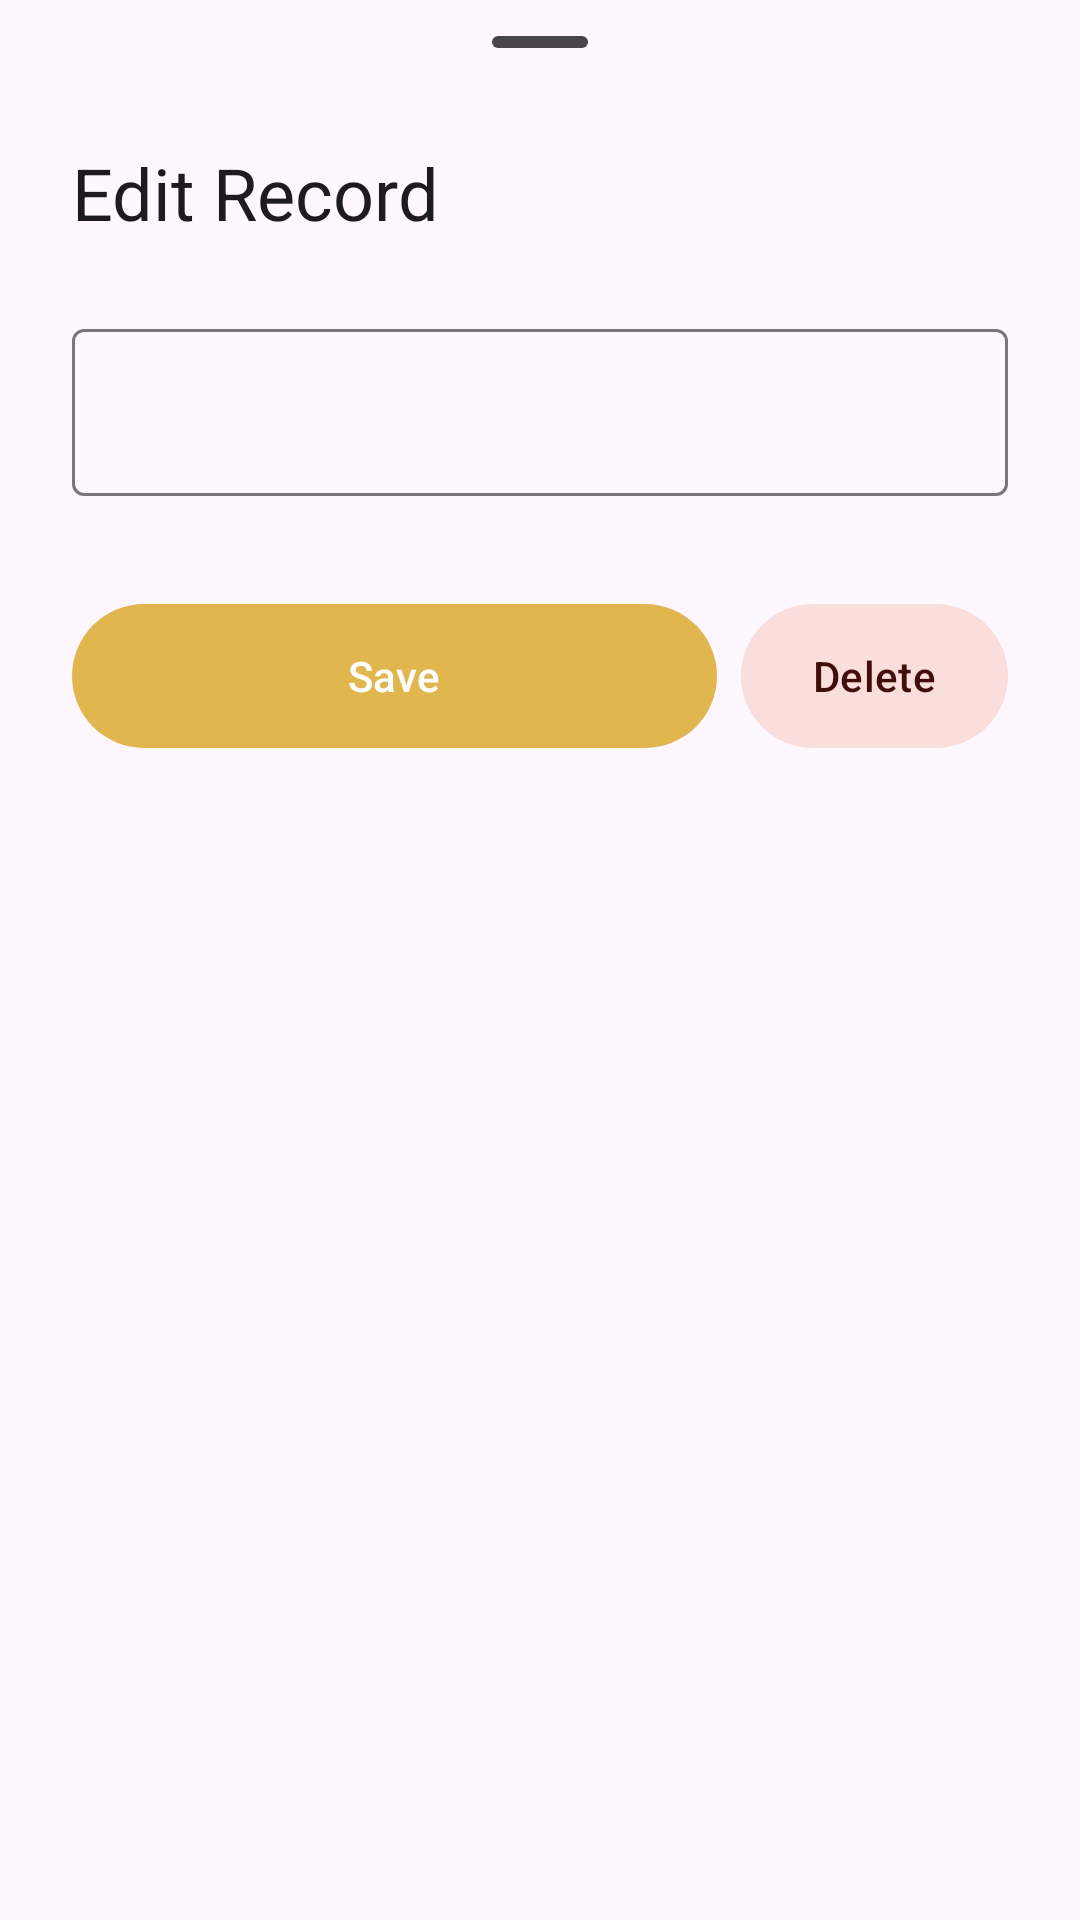

Reconstruct the res/layout file that produces this screen, plus the resources it refers to.
<!-- AndroidManifest.xml: application theme Theme.Tagius -->
<!-- res/layout/fragment_edit_record.xml -->
<?xml version="1.0" encoding="utf-8"?>
<androidx.constraintlayout.widget.ConstraintLayout
    xmlns:android="http://schemas.android.com/apk/res/android"
    xmlns:app="http://schemas.android.com/apk/res-auto"
    android:layout_width="match_parent"
    android:layout_height="wrap_content"
    android:paddingBottom="24dp">

    <com.google.android.material.bottomsheet.BottomSheetDragHandleView
        android:id="@+id/dragHandle"
        android:layout_width="match_parent"
        android:layout_height="wrap_content"
        app:layout_constraintTop_toTopOf="parent" />

    <TextView
        android:id="@+id/title"
        android:layout_width="wrap_content"
        android:layout_height="wrap_content"
        android:text="Edit Record"
        android:textAppearance="?attr/textAppearanceHeadlineSmall"
        android:layout_marginStart="24dp"
        app:layout_constraintStart_toStartOf="parent"
        app:layout_constraintTop_toBottomOf="@id/dragHandle" />

    <com.google.android.material.textfield.TextInputLayout
        android:id="@+id/inputLayout"
        style="@style/Widget.Material3.TextInputLayout.OutlinedBox"
        android:layout_width="match_parent"
        android:layout_height="wrap_content"
        android:layout_marginHorizontal="24dp"
        android:layout_marginTop="24dp"
        app:layout_constraintTop_toBottomOf="@id/title">

        <com.google.android.material.textfield.TextInputEditText
            android:id="@+id/descriptionInput"
            android:layout_width="match_parent"
            android:layout_height="wrap_content"
            android:inputType="textCapSentences" />
    </com.google.android.material.textfield.TextInputLayout>

    <com.google.android.material.button.MaterialButton
        android:id="@+id/saveButton"
        android:layout_width="0dp"
        android:layout_height="56dp"
        android:layout_marginTop="32dp"
        android:layout_marginEnd="8dp"
        android:layout_marginStart="24dp"
        android:text="Save"
        app:layout_constraintEnd_toStartOf="@+id/deleteButton"
        app:layout_constraintStart_toStartOf="parent"
        app:layout_constraintTop_toBottomOf="@id/inputLayout" />

    <com.google.android.material.button.MaterialButton
        android:id="@+id/deleteButton"
        style="@style/Widget.Material3.Button.TonalButton"
        android:layout_width="wrap_content"
        android:layout_height="56dp"
        android:layout_marginTop="32dp"
        android:layout_marginEnd="24dp"
        app:icon="@drawable/ic_delete"
        android:text="Delete"
        android:textColor="?attr/colorOnErrorContainer"
        app:backgroundTint="?attr/colorErrorContainer"
        app:iconTint="?attr/colorOnErrorContainer"
        app:layout_constraintEnd_toEndOf="parent"
        app:layout_constraintTop_toBottomOf="@id/inputLayout" />

</androidx.constraintlayout.widget.ConstraintLayout>
<!-- resources referenced by this layout -->
<resources>
  <style name="Theme.Tagius" parent="Theme.Material3.DayNight.NoActionBar">
  
          
          <item name="colorPrimary">@color/dark_orange</item>
          <item name="colorPrimaryVariant">@color/light_orange</item>
          <item name="colorOnPrimary">@color/white</item>
          
          <item name="colorSecondary">@color/teal_200</item>
          <item name="colorSecondaryVariant">@color/teal_700</item>
          <item name="colorOnSecondary">@color/black</item>
          
          <item name="android:statusBarColor">?attr/colorPrimaryVariant</item>
          
      </style>
  <color name="dark_orange">#e1b64e</color>
  <color name="light_orange">#f3dc90</color>
  <color name="white">#FFFFFFFF</color>
  <color name="teal_200">#FF03DAC5</color>
  <color name="teal_700">#FF018786</color>
  <color name="black">#FF000000</color>
</resources>
